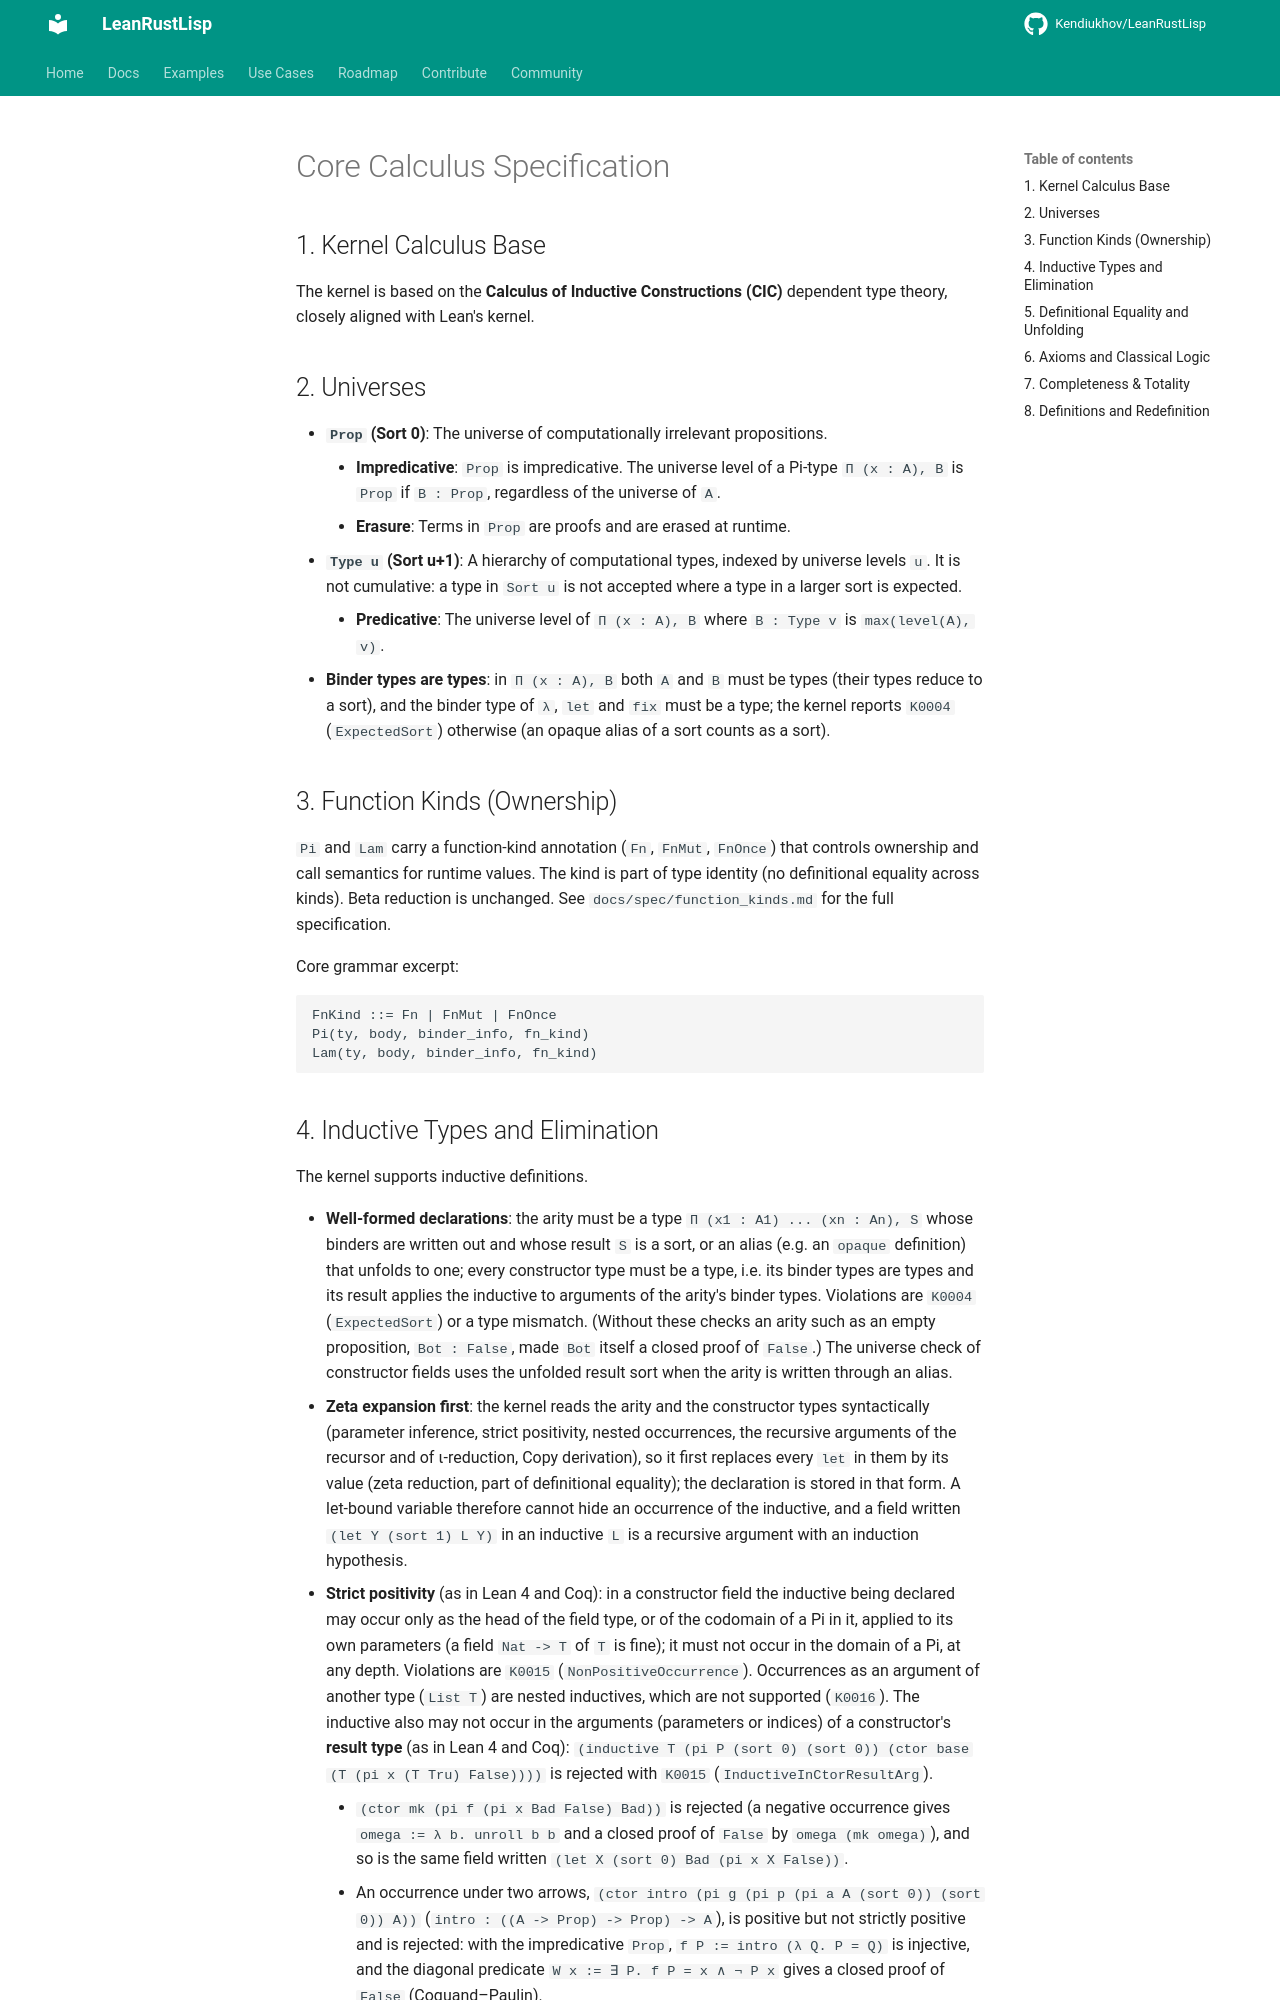

repository: Kendiukhov/LeanRustLisp · page: spec/core_calculus/index.html · generator: mkdocs

# Core Calculus Specification

## 1. Kernel Calculus Base

The kernel is based on the **Calculus of Inductive Constructions (CIC)** dependent type theory, closely aligned with Lean's kernel.

## 2. Universes

*   **`Prop` (Sort 0)**: The universe of computationally irrelevant propositions.
    *   **Impredicative**: `Prop` is impredicative. The universe level of a Pi-type `Π (x : A), B` is `Prop` if `B : Prop`, regardless of the universe of `A`.
    *   **Erasure**: Terms in `Prop` are proofs and are erased at runtime.
*   **`Type u` (Sort u+1)**: A hierarchy of computational types, indexed by universe levels `u`. It is not cumulative: a type in `Sort u` is not accepted where a type in a larger sort is expected.
    *   **Predicative**: The universe level of `Π (x : A), B` where `B : Type v` is `max(level(A), v)`.
*   **Binder types are types**: in `Π (x : A), B` both `A` and `B` must be types (their types reduce to a sort), and the binder type of `λ`, `let` and `fix` must be a type; the kernel reports `K0004` (`ExpectedSort`) otherwise (an opaque alias of a sort counts as a sort).

## 3. Function Kinds (Ownership)

`Pi` and `Lam` carry a function-kind annotation (`Fn`, `FnMut`, `FnOnce`) that
controls ownership and call semantics for runtime values. The kind is part of
type identity (no definitional equality across kinds). Beta reduction is
unchanged. See `docs/spec/function_kinds.md` for the full specification.

Core grammar excerpt:

```
FnKind ::= Fn | FnMut | FnOnce
Pi(ty, body, binder_info, fn_kind)
Lam(ty, body, binder_info, fn_kind)
```
